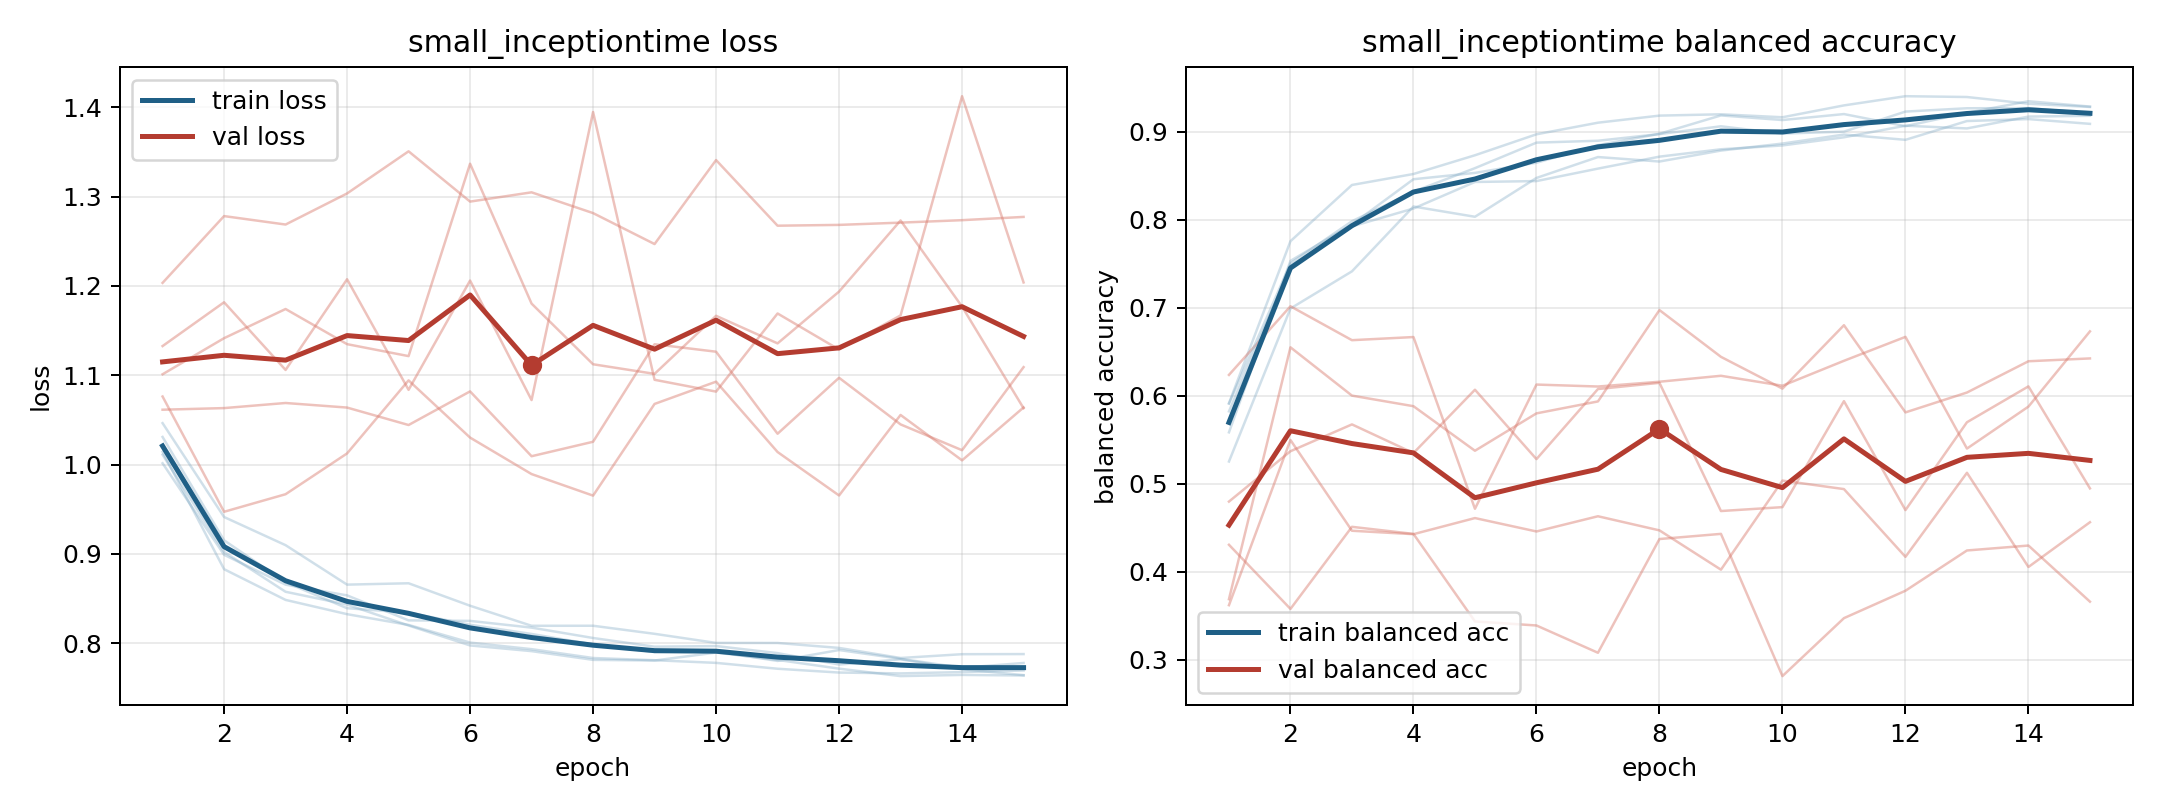

Values plotted in this chart, from the file beside it:
model, fold, epoch, train_loss, train_balanced_accuracy, val_loss, val_balanced_accuracy
small_inceptiontime, 1, 1, 1.014, 0.5914, 1.203, 0.4306
small_inceptiontime, 1, 2, 0.8829, 0.7755, 1.278, 0.3577
small_inceptiontime, 1, 3, 0.8485, 0.8394, 1.269, 0.451
small_inceptiontime, 1, 4, 0.8325, 0.8518, 1.304, 0.4429
small_inceptiontime, 1, 5, 0.8205, 0.8731, 1.351, 0.3435
small_inceptiontime, 1, 6, 0.8007, 0.8969, 1.294, 0.3389
small_inceptiontime, 1, 7, 0.7934, 0.9101, 1.305, 0.3079
small_inceptiontime, 1, 8, 0.7835, 0.9182, 1.282, 0.4371
small_inceptiontime, 1, 9, 0.781, 0.9197, 1.247, 0.4429
small_inceptiontime, 1, 10, 0.778, 0.9163, 1.341, 0.2813
small_inceptiontime, 1, 11, 0.7714, 0.9298, 1.267, 0.3472
small_inceptiontime, 1, 12, 0.7672, 0.9402, 1.268, 0.3783
small_inceptiontime, 1, 13, 0.7662, 0.9393, 1.271, 0.4241
small_inceptiontime, 1, 14, 0.7677, 0.9317, 1.274, 0.4297
small_inceptiontime, 1, 15, 0.7695, 0.928, 1.277, 0.3659
small_inceptiontime, 2, 1, 1.002, 0.5821, 1.101, 0.3688
small_inceptiontime, 2, 2, 0.899, 0.7472, 1.142, 0.6549
small_inceptiontime, 2, 3, 0.8656, 0.7923, 1.174, 0.6
small_inceptiontime, 2, 4, 0.8536, 0.8126, 1.135, 0.588
small_inceptiontime, 2, 5, 0.8256, 0.8428, 1.121, 0.5374
small_inceptiontime, 2, 6, 0.825, 0.8438, 1.337, 0.5799
small_inceptiontime, 2, 7, 0.8175, 0.858, 1.18, 0.5934
small_inceptiontime, 2, 8, 0.8059, 0.8716, 1.112, 0.6972
small_inceptiontime, 2, 9, 0.7961, 0.8799, 1.102, 0.6441
small_inceptiontime, 2, 10, 0.7968, 0.8843, 1.167, 0.608
small_inceptiontime, 2, 11, 0.7889, 0.8935, 1.136, 0.68
small_inceptiontime, 2, 12, 0.7761, 0.9067, 1.194, 0.581
small_inceptiontime, 2, 13, 0.782, 0.9036, 1.273, 0.6035
small_inceptiontime, 2, 14, 0.7709, 0.9171, 1.177, 0.6391
small_inceptiontime, 2, 15, 0.7643, 0.918, 1.063, 0.6423
small_inceptiontime, 3, 1, 1.031, 0.5583, 1.061, 0.4796
small_inceptiontime, 3, 2, 0.9152, 0.7531, 1.063, 0.5369
small_inceptiontime, 3, 3, 0.8683, 0.7944, 1.069, 0.5673
small_inceptiontime, 3, 4, 0.8392, 0.8459, 1.064, 0.5348
small_inceptiontime, 3, 5, 0.8342, 0.8531, 1.044, 0.6067
small_inceptiontime, 3, 6, 0.8207, 0.8646, 1.082, 0.5279
small_inceptiontime, 3, 7, 0.8104, 0.8846, 1.009, 0.6075
small_inceptiontime, 3, 8, 0.7987, 0.8975, 1.026, 0.6146
small_inceptiontime, 3, 9, 0.7901, 0.9184, 1.135, 0.4689
small_inceptiontime, 3, 10, 0.7906, 0.9131, 1.126, 0.4733
small_inceptiontime, 3, 11, 0.7802, 0.9199, 1.035, 0.5937
small_inceptiontime, 3, 12, 0.7924, 0.9062, 1.097, 0.47
small_inceptiontime, 3, 13, 0.7825, 0.9213, 1.045, 0.5698
small_inceptiontime, 3, 14, 0.7725, 0.9345, 1.016, 0.6105
small_inceptiontime, 3, 15, 0.7779, 0.9285, 1.109, 0.4946
small_inceptiontime, 4, 1, 1.046, 0.5252, 1.076, 0.6236
small_inceptiontime, 4, 2, 0.9413, 0.699, 0.9472, 0.7016
small_inceptiontime, 4, 3, 0.9098, 0.7412, 0.9668, 0.663
small_inceptiontime, 4, 4, 0.8656, 0.8149, 1.012, 0.6666
small_inceptiontime, 4, 5, 0.8671, 0.8032, 1.094, 0.4715
small_inceptiontime, 4, 6, 0.842, 0.8473, 1.03, 0.6126
small_inceptiontime, 4, 7, 0.8195, 0.8711, 0.9894, 0.6104
small_inceptiontime, 4, 8, 0.8196, 0.866, 0.9653, 0.6158
small_inceptiontime, 4, 9, 0.8105, 0.8785, 1.068, 0.6226
small_inceptiontime, 4, 10, 0.8003, 0.8864, 1.093, 0.6113
small_inceptiontime, 4, 11, 0.8003, 0.8967, 1.014, 0.6396
small_inceptiontime, 4, 12, 0.7947, 0.8907, 0.9654, 0.6668
small_inceptiontime, 4, 13, 0.7835, 0.912, 1.056, 0.5399
small_inceptiontime, 4, 14, 0.7877, 0.9142, 1.005, 0.5876
small_inceptiontime, 4, 15, 0.7879, 0.9088, 1.064, 0.673
... 15 more rows
